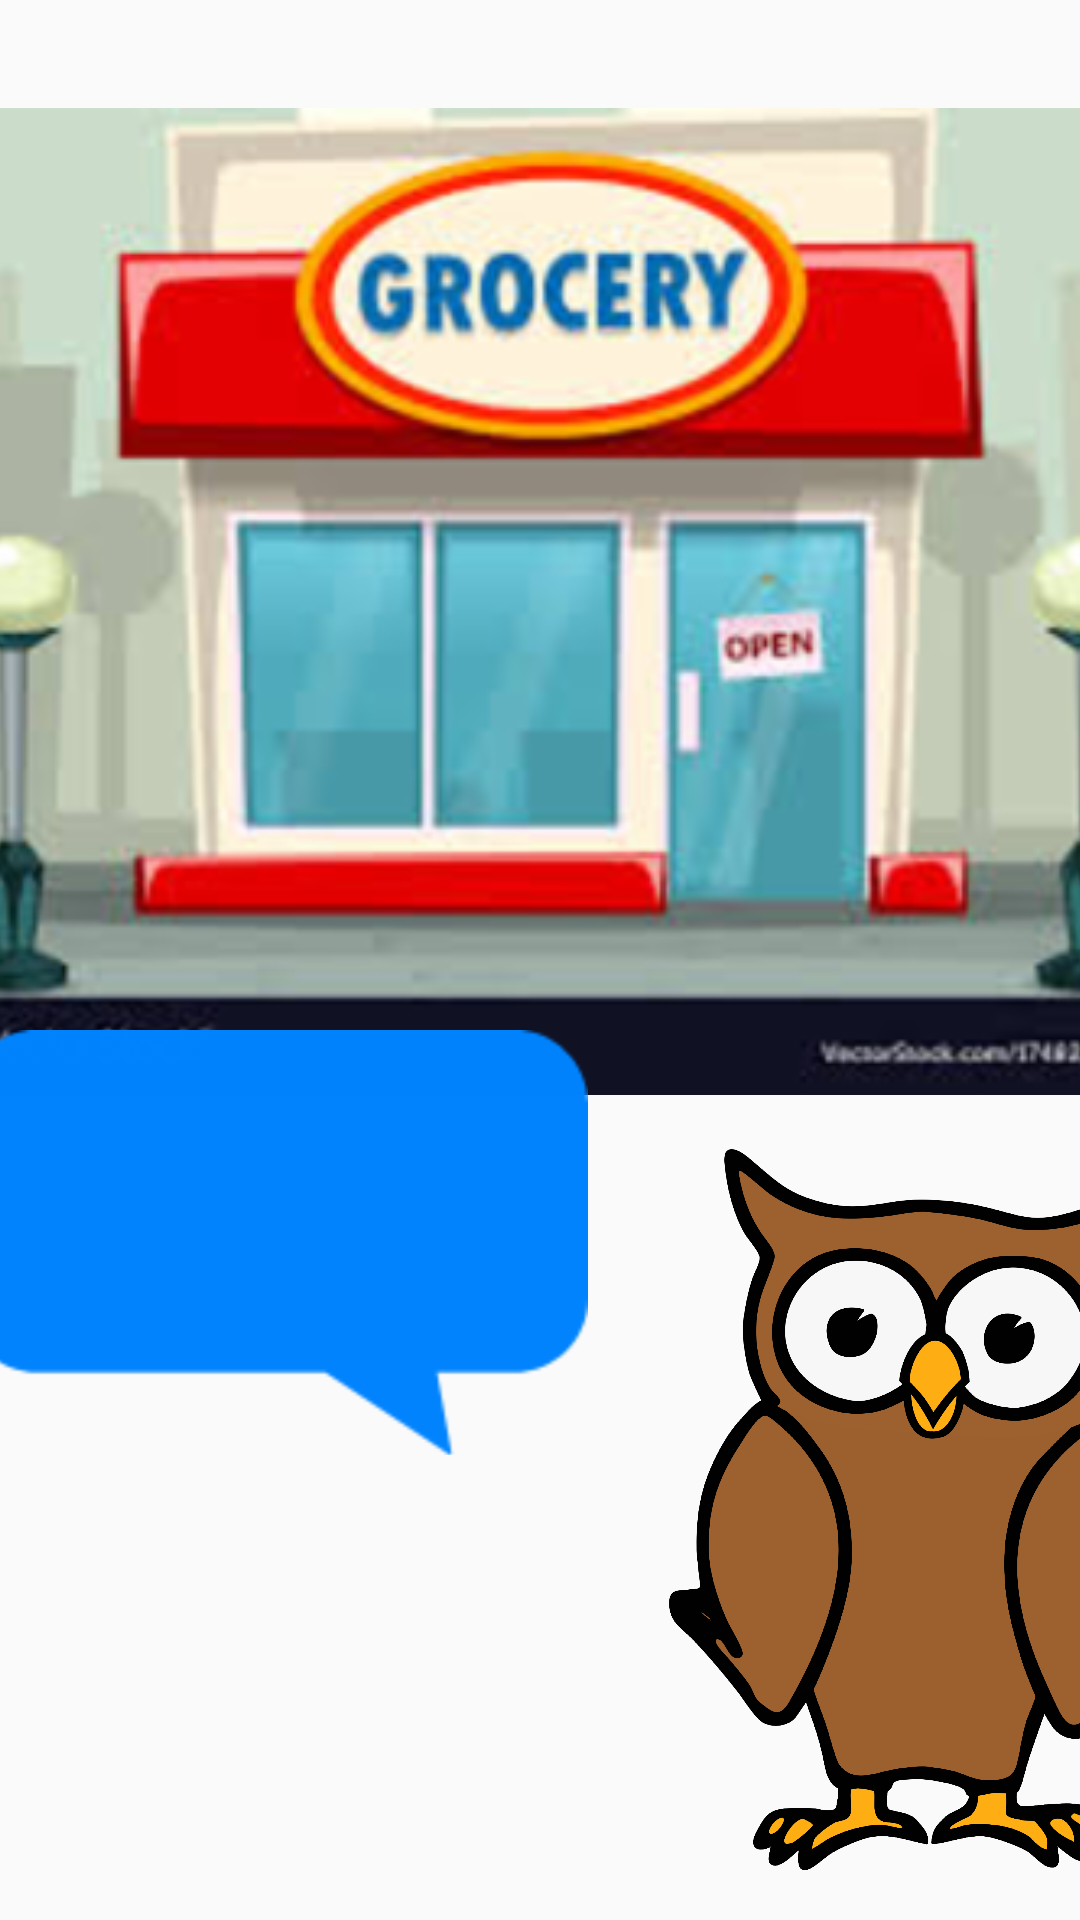

Produce the Android XML layout that renders to this screen, including the resource entries it uses.
<!-- AndroidManifest.xml: application theme AppTheme.NoActionBar -->
<!-- res/layout/activity_shopping_completed.xml -->
<?xml version="1.0" encoding="utf-8"?>
<android.support.constraint.ConstraintLayout xmlns:android="http://schemas.android.com/apk/res/android"
    xmlns:app="http://schemas.android.com/apk/res-auto"
    xmlns:tools="http://schemas.android.com/tools"
    android:layout_width="match_parent"
    android:layout_height="match_parent"
    tools:context=".ShoppingCompleted">

    <ImageView
        android:id="@+id/imageView"
        android:layout_width="404dp"
        android:layout_height="395dp"
        android:layout_marginTop="94dp"
        android:layout_marginBottom="242dp"
        android:contentDescription="@string/grocerystore"
        app:layout_constraintBottom_toBottomOf="parent"
        app:layout_constraintEnd_toEndOf="parent"
        app:layout_constraintHorizontal_bias="0.428"
        app:layout_constraintStart_toStartOf="parent"
        app:layout_constraintTop_toTopOf="parent"
        app:layout_constraintVertical_bias="1.0"
        app:srcCompat="@drawable/store" />

    <Button
        android:id="@+id/help_button"
        android:layout_width="163dp"
        android:layout_height="42dp"
        android:layout_marginStart="28dp"
        android:layout_marginTop="634dp"
        android:layout_marginEnd="220dp"
        android:layout_marginBottom="55dp"
        android:background="@drawable/rounded_button"
        android:text="@string/get_help"
        android:textAllCaps="false"
        app:layout_constraintBottom_toBottomOf="parent"
        app:layout_constraintEnd_toEndOf="parent"
        app:layout_constraintHorizontal_bias="0.0"
        app:layout_constraintStart_toStartOf="parent"
        app:layout_constraintTop_toTopOf="parent" />

    <ImageView
        android:id="@+id/imageView2"
        android:layout_width="172dp"
        android:layout_height="365dp"
        android:layout_marginStart="223dp"
        android:layout_marginTop="366dp"
        android:layout_marginEnd="16dp"
        android:contentDescription="@string/owl"
        app:layout_constraintBottom_toBottomOf="parent"
        app:layout_constraintEnd_toEndOf="parent"
        app:layout_constraintHorizontal_bias="0.0"
        app:layout_constraintStart_toStartOf="parent"
        app:layout_constraintTop_toTopOf="parent"
        app:srcCompat="@drawable/owl" />

    <android.support.v7.widget.Toolbar
        android:id="@+id/toolbar3"
        android:layout_width="match_parent"
        android:layout_height="97dp"
        android:layout_marginBottom="16dp"
        android:background="@color/colorPrimaryDark"
        android:minHeight="?attr/actionBarSize"
        android:theme="?attr/actionBarTheme"
        app:layout_constraintBottom_toTopOf="@+id/imageView"
        app:layout_constraintEnd_toEndOf="parent"
        app:layout_constraintStart_toStartOf="parent"
        app:layout_constraintTop_toTopOf="parent" />

    <Button
        android:id="@+id/button4"
        android:layout_width="65dp"
        android:layout_height="52dp"
        android:layout_marginStart="302dp"
        android:layout_marginTop="7dp"
        android:layout_marginEnd="7dp"
        android:layout_marginBottom="643dp"
        android:background="@drawable/homebutton"
        android:onClick="goToHomePage"
        app:layout_constraintBottom_toBottomOf="parent"
        app:layout_constraintEnd_toEndOf="parent"
        app:layout_constraintStart_toStartOf="parent"
        app:layout_constraintTop_toTopOf="parent" />

    <ImageView
        android:id="@+id/imageView5"
        android:layout_width="208dp"
        android:layout_height="263dp"
        android:layout_marginStart="13dp"
        android:layout_marginTop="328dp"
        android:layout_marginEnd="190dp"
        android:layout_marginBottom="140dp"
        app:layout_constraintBottom_toBottomOf="parent"
        app:layout_constraintEnd_toEndOf="parent"
        app:layout_constraintStart_toStartOf="parent"
        app:layout_constraintTop_toTopOf="parent"
        app:srcCompat="@drawable/speechbubble2" />

    <EditText
        android:id="@+id/editText"
        android:layout_width="205dp"
        android:layout_height="wrap_content"
        android:layout_marginStart="21dp"
        android:layout_marginTop="399dp"
        android:layout_marginEnd="208dp"
        android:layout_marginBottom="242dp"
        android:background="@null"
        android:ems="10"
        android:inputType="textMultiLine"
        android:text="Go to a cashier"
        android:textAlignment="center"
        android:textSize="24sp"
        app:layout_constraintBottom_toBottomOf="parent"
        app:layout_constraintEnd_toEndOf="parent"
        app:layout_constraintStart_toStartOf="parent"
        app:layout_constraintTop_toTopOf="parent" />

    <Button
        android:id="@+id/button6"
        android:layout_width="163dp"
        android:layout_height="42dp"
        android:layout_marginStart="28dp"
        android:layout_marginTop="560dp"
        android:layout_marginEnd="220dp"
        android:layout_marginBottom="129dp"
        android:background="@drawable/rounded_button"
        android:onClick="goToNextStep"
        android:text="Exit"
        android:textAllCaps="false"
        app:layout_constraintBottom_toBottomOf="parent"
        app:layout_constraintEnd_toEndOf="parent"
        app:layout_constraintHorizontal_bias="0.0"
        app:layout_constraintStart_toStartOf="parent"
        app:layout_constraintTop_toTopOf="parent" />

    <Button
        android:id="@+id/nextB"
        android:layout_width="wrap_content"
        android:layout_height="wrap_content"
        android:layout_marginStart="258dp"
        android:layout_marginTop="667dp"
        android:layout_marginEnd="65dp"
        android:layout_marginBottom="16dp"
        android:text="Next"
        android:onClick="nextPrompt"
        app:layout_constraintBottom_toBottomOf="parent"
        app:layout_constraintEnd_toEndOf="parent"
        app:layout_constraintStart_toStartOf="parent"
        app:layout_constraintTop_toTopOf="parent" />


</android.support.constraint.ConstraintLayout>
<!-- resources referenced by this layout -->
<resources>
  <color name="colorPrimaryDark">#DCF0F8</color>
  <!-- drawable homebutton: png bitmap (drawable-hdpi, 30268 bytes) -->
  <!-- drawable owl: png bitmap (drawable-hdpi, 194318 bytes) -->
  <!-- drawable rounded_button (drawable) -->
  <?xml version="1.0" encoding="utf-8"?>
  <selector xmlns:android="http://schemas.android.com/apk/res/android">
      <item>
          <shape android:shape="rectangle">
              <solid android:color="#0884FF"/>
              <stroke android:color="#0884FF" android:width="2dp" />
              
              <corners android:radius="15dp" />
          </shape>
      </item>
  </selector>
  <!-- drawable speechbubble2: png bitmap (drawable-hdpi, 9518 bytes) -->
  <!-- drawable store: png bitmap (drawable-hdpi, 43637 bytes) -->
  <string name="get_help">Get Help</string>
  <string name="grocerystore">grocerystore</string>
  <string name="owl">owl</string>
  <style name="AppTheme.NoActionBar">
          <item name="windowActionBar">false</item>
          <item name="windowNoTitle">true</item>
      </style>
</resources>
